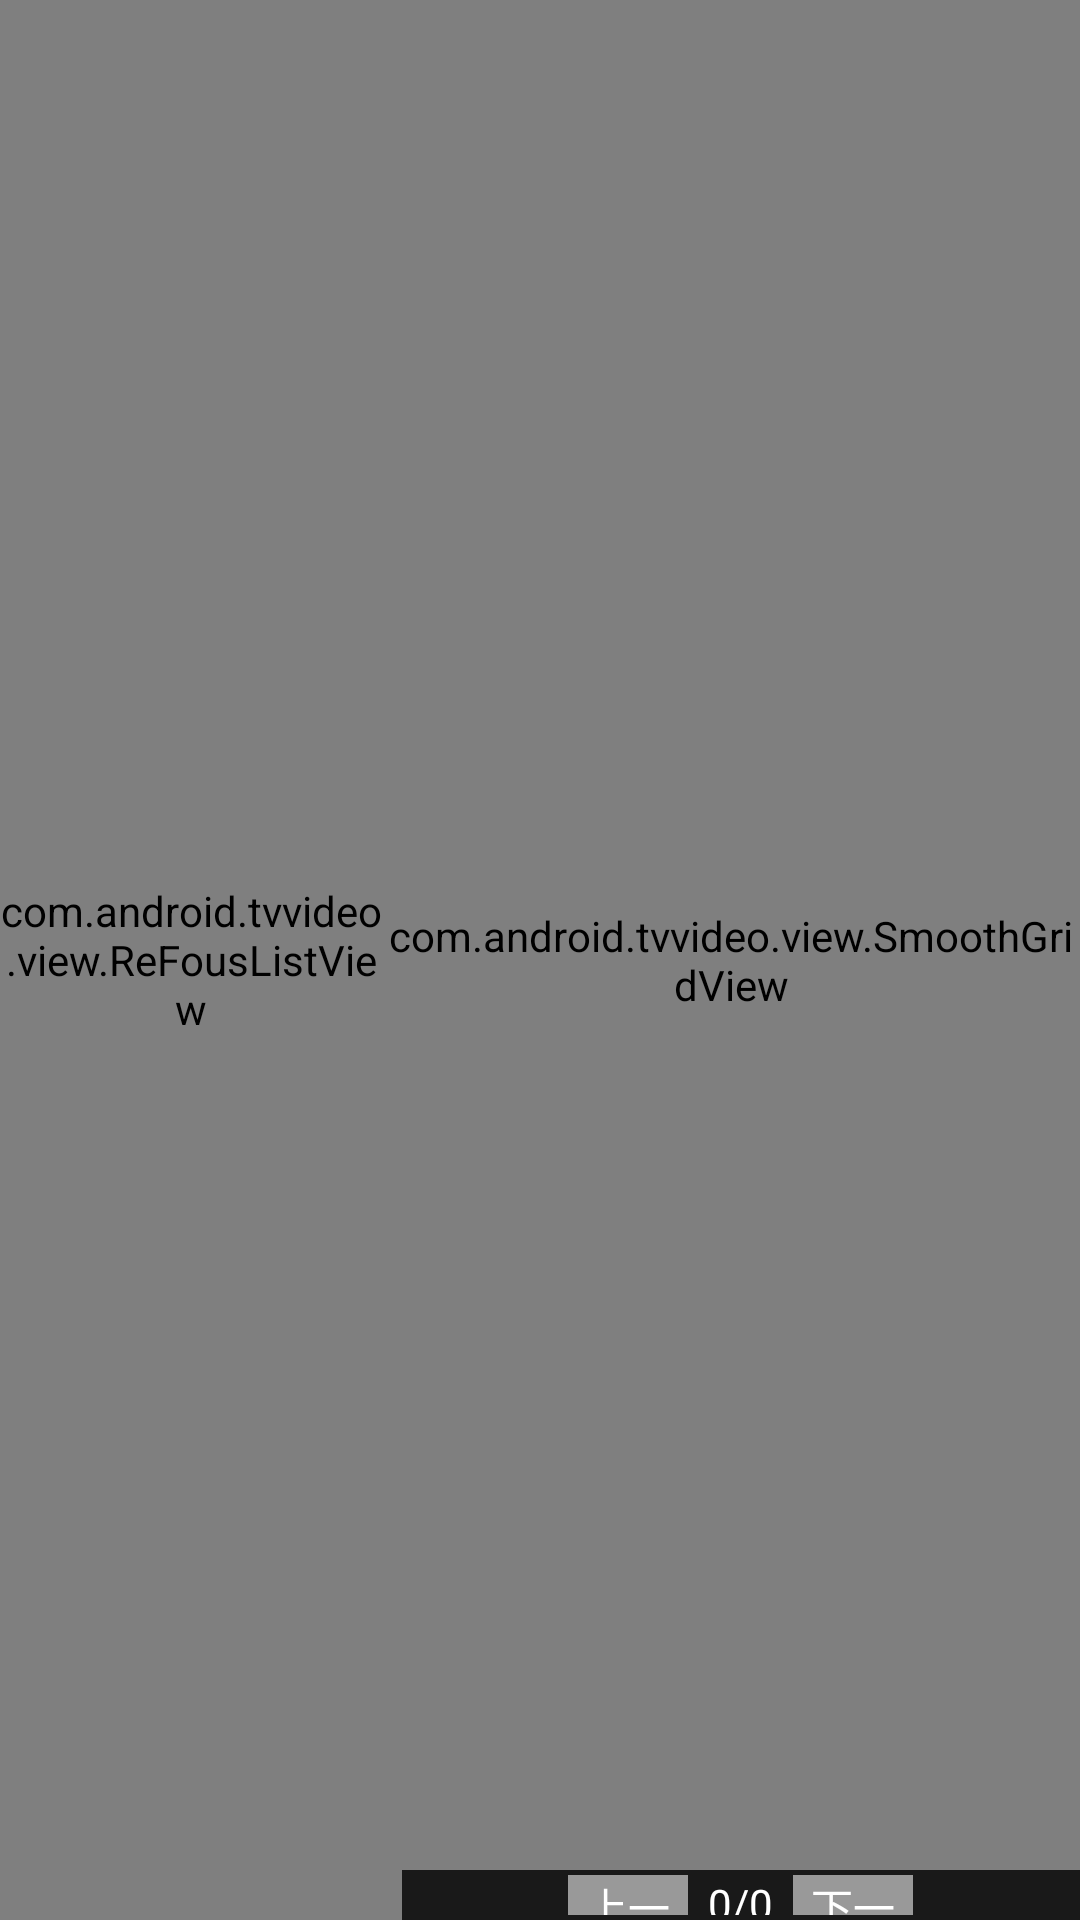

Android layout source for this screen:
<!-- AndroidManifest.xml: application theme android:Theme.NoTitleBar.Fullscreen -->
<!-- res/layout/activity_video_select.xml -->
<?xml version="1.0" encoding="utf-8"?>
<LinearLayout xmlns:android="http://schemas.android.com/apk/res/android"
    xmlns:tools="http://schemas.android.com/tools"
    android:layout_width="match_parent"
    android:layout_height="match_parent"
    android:background="@drawable/main_bg"
    android:orientation="horizontal"
    >
    <com.android.tvvideo.view.ReFousListView
        android:nextFocusRight="@+id/grid"
        android:id="@+id/list"
        android:layout_width="382px"
        android:layout_height="match_parent"></com.android.tvvideo.view.ReFousListView>
    <RelativeLayout
        android:layout_width="match_parent"
        android:layout_height="match_parent">
        <com.android.tvvideo.view.SmoothGridView
            android:nextFocusDown="@+id/up"
            android:id="@+id/grid"
            android:layout_width="match_parent"
            android:layout_height="match_parent"></com.android.tvvideo.view.SmoothGridView>
        <RelativeLayout
            android:layout_marginLeft="20px"
            android:background="#cc000000"
            android:orientation="vertical"
            android:layout_alignParentBottom="true"
            android:layout_width="match_parent"
            android:layout_height="50px">
            <LinearLayout
                android:layout_centerInParent="true"
                android:orientation="horizontal"
                android:layout_width="wrap_content"
                android:layout_height="wrap_content">
                <Button
                    android:nextFocusLeft="@+id/grid"
                    android:id="@+id/up"
                    android:textColor="#FFFFFF"
                    android:background="@drawable/button_selector_gray"
                    android:text="上一页"
                    android:layout_width="120px"
                    android:layout_height="40px" />

                <TextView
                    android:layout_marginLeft="20px"
                    android:text="0"
                    android:id="@+id/index"
                    android:textColor="#FFFFFF"
                    android:layout_width="wrap_content"
                    android:layout_height="match_parent" />
                <TextView
                    android:text="/"
                    android:textColor="#FFFFFF"
                    android:layout_width="wrap_content"
                    android:layout_height="match_parent" />
                <TextView
                    android:id="@+id/all"
                    android:layout_marginRight="20px"
                    android:text="0"
                    android:textColor="#FFFFFF"
                    android:layout_width="wrap_content"
                    android:layout_height="match_parent" />

                <Button
                    android:nextFocusLeft="@+id/up"
                    android:id="@+id/down"
                    android:textColor="#FFFFFF"
                    android:background="@drawable/button_selector_gray"
                    android:text="下一页"
                    android:layout_width="120px"
                    android:layout_height="40px" />

            </LinearLayout>
        </RelativeLayout>
    </RelativeLayout>

</LinearLayout>
<!-- resources referenced by this layout -->
<resources>
  <!-- drawable button_selector_gray (drawable) -->
  <?xml version="1.0" encoding="utf-8"?>
  <selector xmlns:android="http://schemas.android.com/apk/res/android">
  
      <item  android:state_focused="true"><color android:color="#FF9900"/></item>
  
      <item android:state_enabled="false"><color android:color="#999999"/></item>-->
  
  </selector>
</resources>
